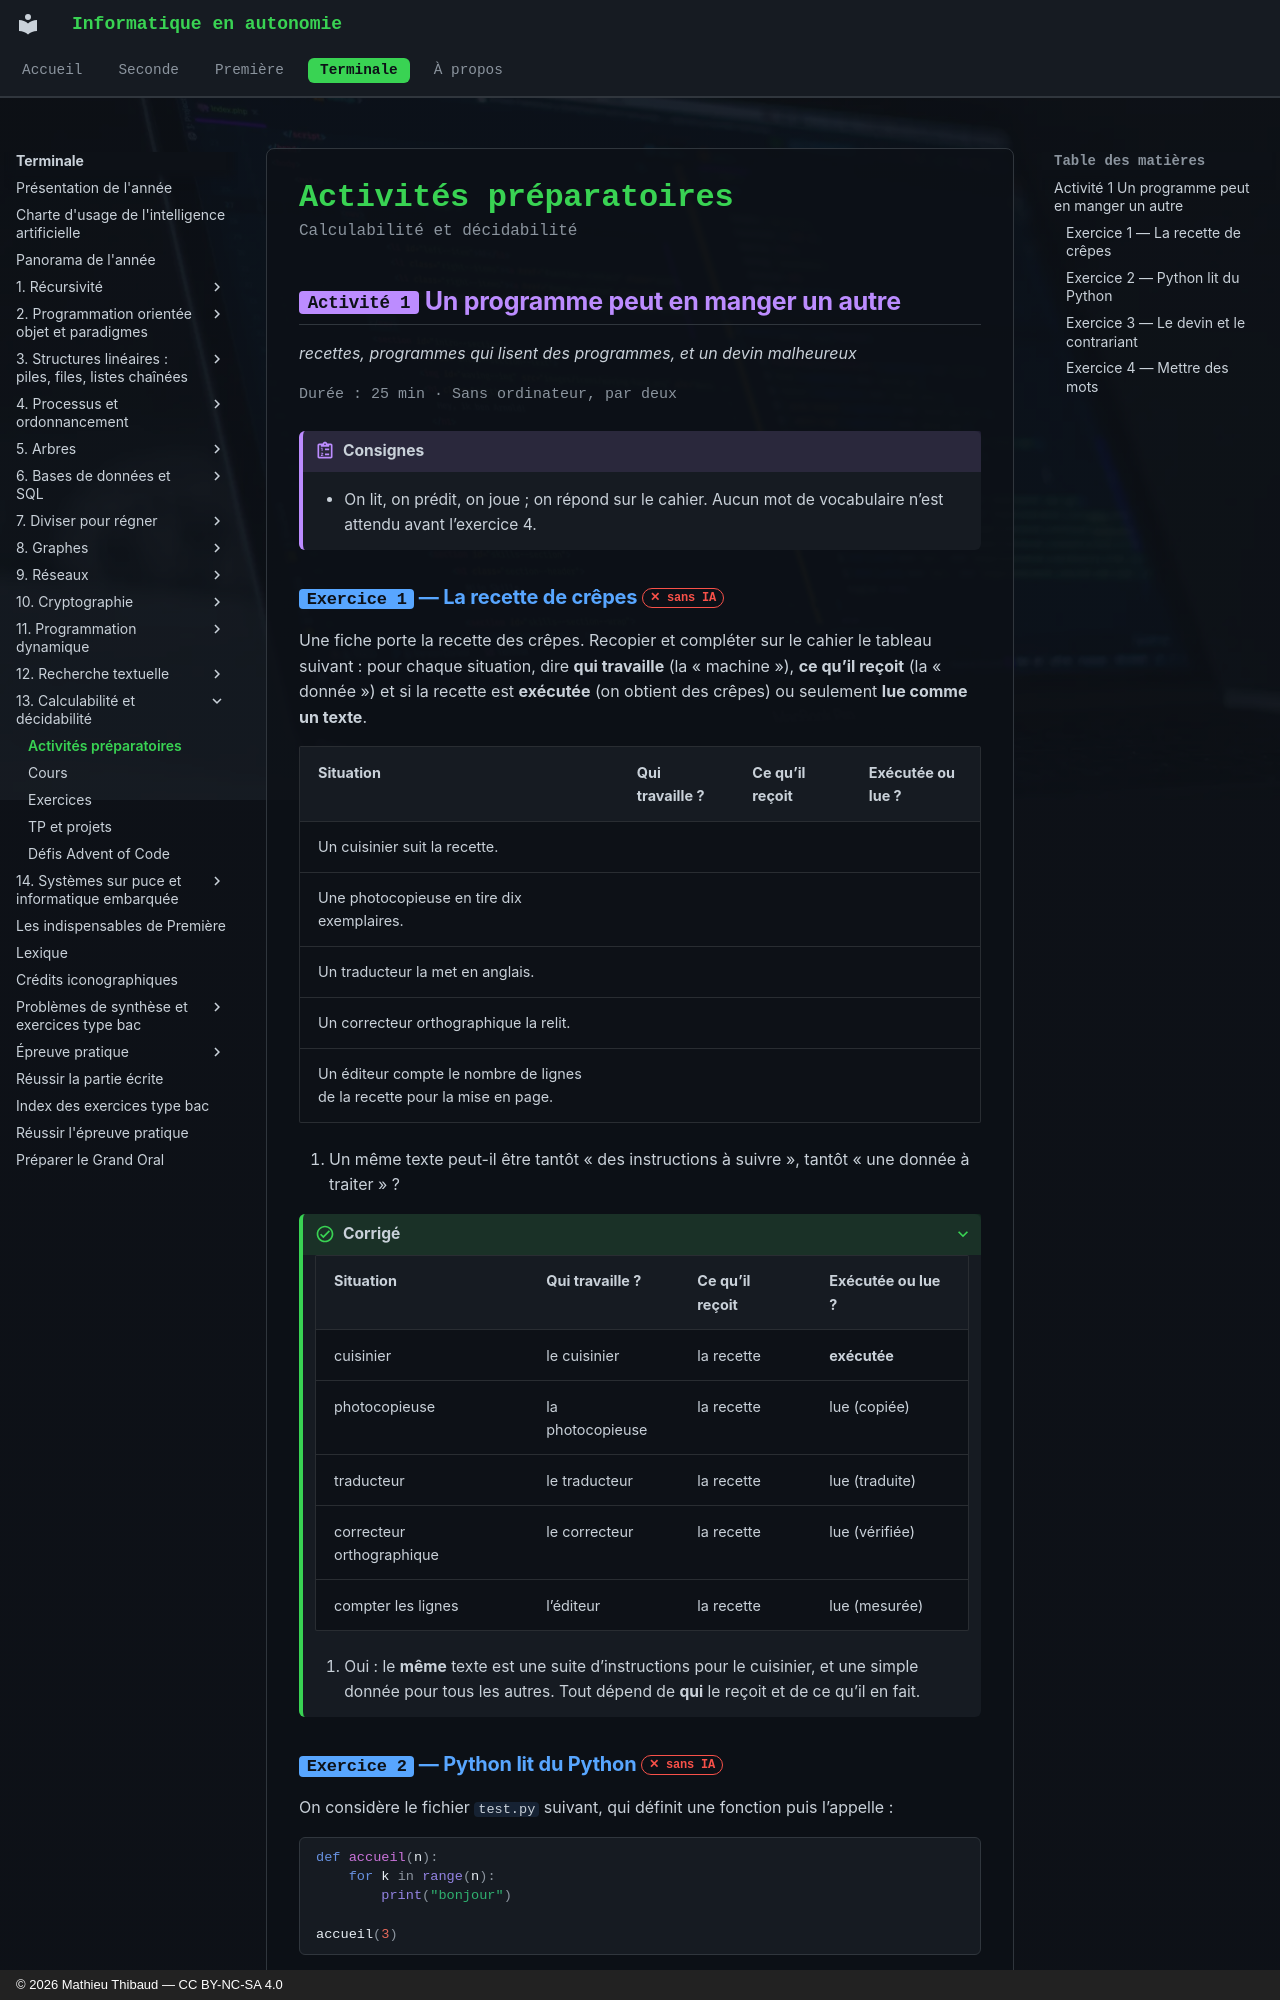

repository: MathThibaud/informatique-en-autonomie · page: terminale/13-calculabilite-et-decidabilite/activites/index.html · generator: mkdocs · copyright: © 2026 Mathieu Thibaud — CC BY-NC-SA 4.0

# Activités préparatoires

<p class="sous-titre">Calculabilité et décidabilité</p>

## <span class="etiquette">Activité 1</span> Un programme peut en manger un autre

*recettes, programmes qui lisent des programmes, et un devin malheureux*

<p class="infos-activite">Durée : 25 min · Sans ordinateur, par deux</p>

!!! consignes "Consignes"

    - On lit, on prédit, on joue ; on répond sur le cahier. Aucun mot de vocabulaire n’est attendu avant l’exercice 4.

### <span class="exo-num">Exercice 1</span> — La recette de crêpes <span class="ia ia-rouge" title="Sans IA : le but est l'automatisme lui-même"></span> { #ex-13-calculabilite-et-decidabilite-act-1-1 }

Une fiche porte la recette des crêpes. Recopier et compléter sur le cahier le tableau suivant : pour chaque situation, dire **qui travaille** (la « machine »), **ce qu’il reçoit** (la « donnée ») et si la recette est **exécutée** (on obtient des crêpes) ou seulement **lue comme un texte**.

| **Situation** | **Qui travaille ?** | **Ce qu’il reçoit** | **Exécutée ou lue ?** |
|:---|:---|:---|:---|
| Un cuisinier suit la recette. |  |  |  |
| Une photocopieuse en tire dix exemplaires. |  |  |  |
| Un traducteur la met en anglais. |  |  |  |
| Un correcteur orthographique la relit. |  |  |  |
| Un éditeur compte le nombre de lignes de la recette pour la mise en page. |  |  |  |

1.  Un même texte peut-il être tantôt « des instructions à suivre », tantôt « une donnée à traiter » ?

??? corrige "Corrigé"

    | **Situation** | **Qui travaille ?** | **Ce qu’il reçoit** | **Exécutée ou lue ?** |
    |:---|:---|:---|:---|
    | cuisinier | le cuisinier | la recette | **exécutée** |
    | photocopieuse | la photocopieuse | la recette | lue (copiée) |
    | traducteur | le traducteur | la recette | lue (traduite) |
    | correcteur orthographique | le correcteur | la recette | lue (vérifiée) |
    | compter les lignes | l’éditeur | la recette | lue (mesurée) |

    1.  Oui : le **même** texte est une suite d’instructions pour le cuisinier, et une simple donnée pour tous les autres. Tout dépend de **qui** le reçoit et de ce qu’il en fait.
